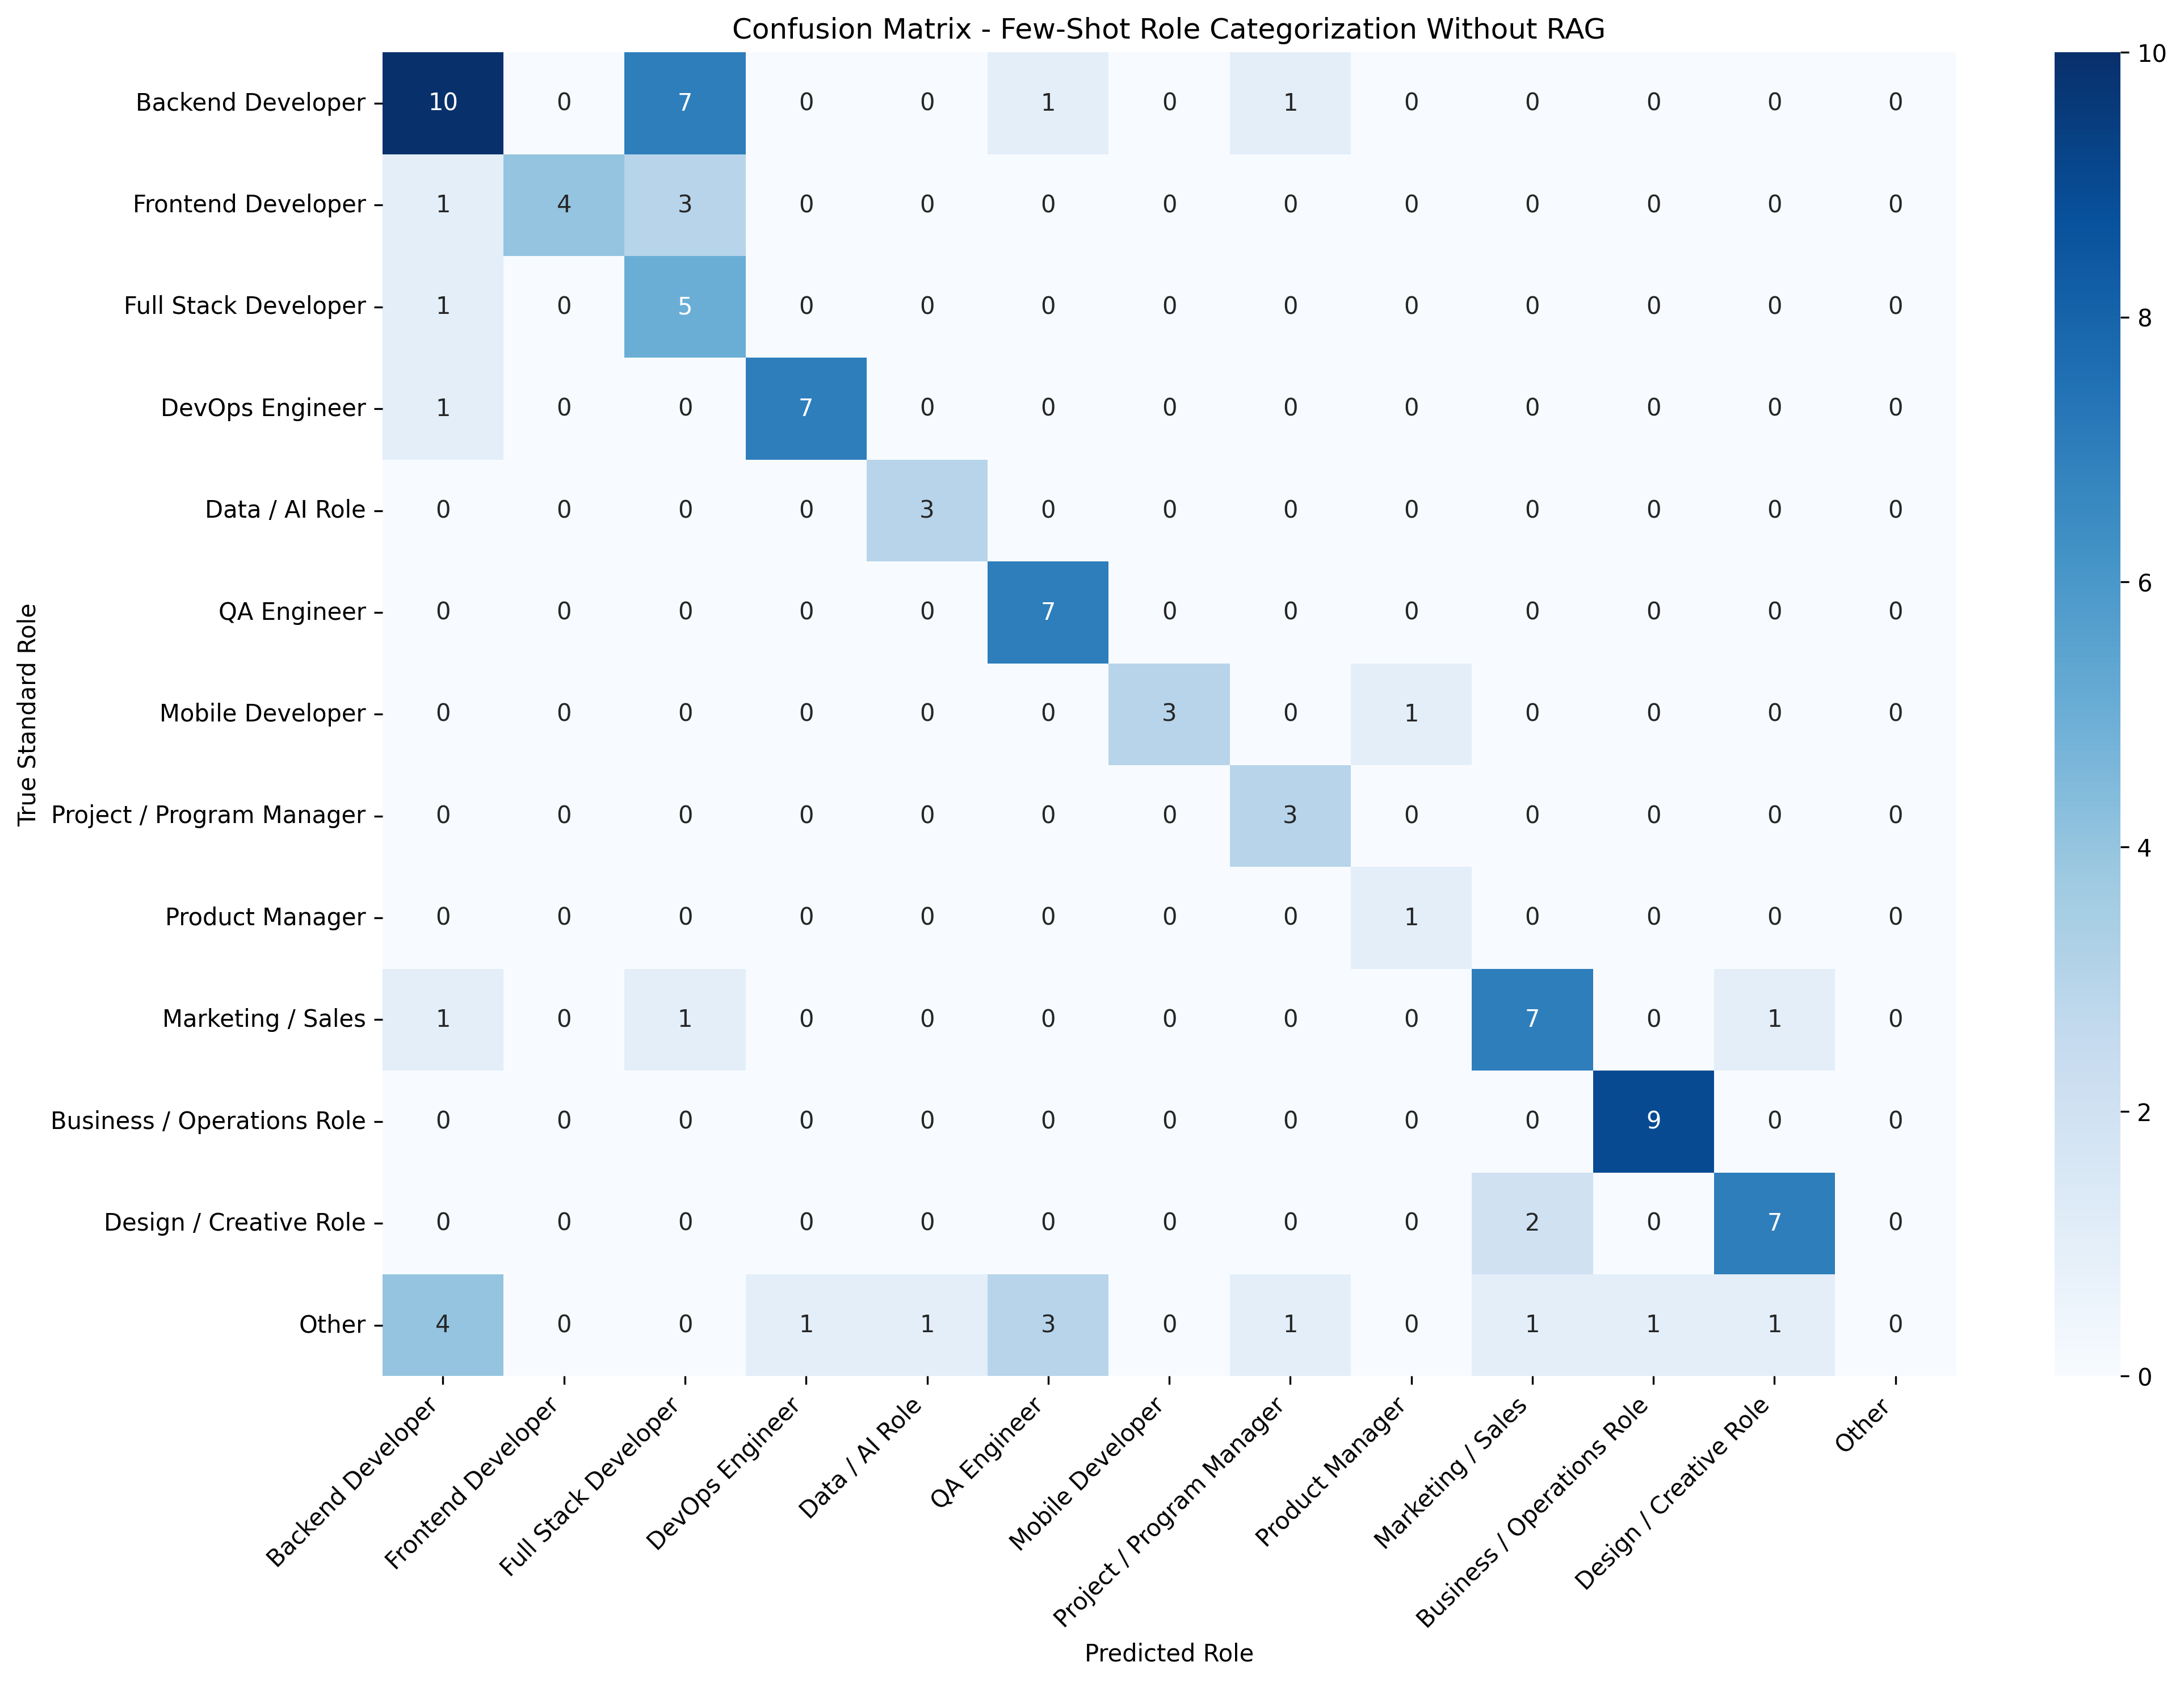

The table this chart was drawn from, first rows:
, Backend Developer, Frontend Developer, Full Stack Developer, DevOps Engineer, Data / AI Role, QA Engineer, Mobile Developer, Project / Program Manager, Product Manager, Marketing / Sales, Business / Operations Role, Design / Creative Role, Other
Backend Developer, 10, 0, 7, 0, 0, 1, 0, 1, 0, 0, 0, 0, 0
Frontend Developer, 1, 4, 3, 0, 0, 0, 0, 0, 0, 0, 0, 0, 0
Full Stack Developer, 1, 0, 5, 0, 0, 0, 0, 0, 0, 0, 0, 0, 0
DevOps Engineer, 1, 0, 0, 7, 0, 0, 0, 0, 0, 0, 0, 0, 0
Data / AI Role, 0, 0, 0, 0, 3, 0, 0, 0, 0, 0, 0, 0, 0
QA Engineer, 0, 0, 0, 0, 0, 7, 0, 0, 0, 0, 0, 0, 0
Mobile Developer, 0, 0, 0, 0, 0, 0, 3, 0, 1, 0, 0, 0, 0
Project / Program Manager, 0, 0, 0, 0, 0, 0, 0, 3, 0, 0, 0, 0, 0
Product Manager, 0, 0, 0, 0, 0, 0, 0, 0, 1, 0, 0, 0, 0
Marketing / Sales, 1, 0, 1, 0, 0, 0, 0, 0, 0, 7, 0, 1, 0
Business / Operations Role, 0, 0, 0, 0, 0, 0, 0, 0, 0, 0, 9, 0, 0
Design / Creative Role, 0, 0, 0, 0, 0, 0, 0, 0, 0, 2, 0, 7, 0
Other, 4, 0, 0, 1, 1, 3, 0, 1, 0, 1, 1, 1, 0
